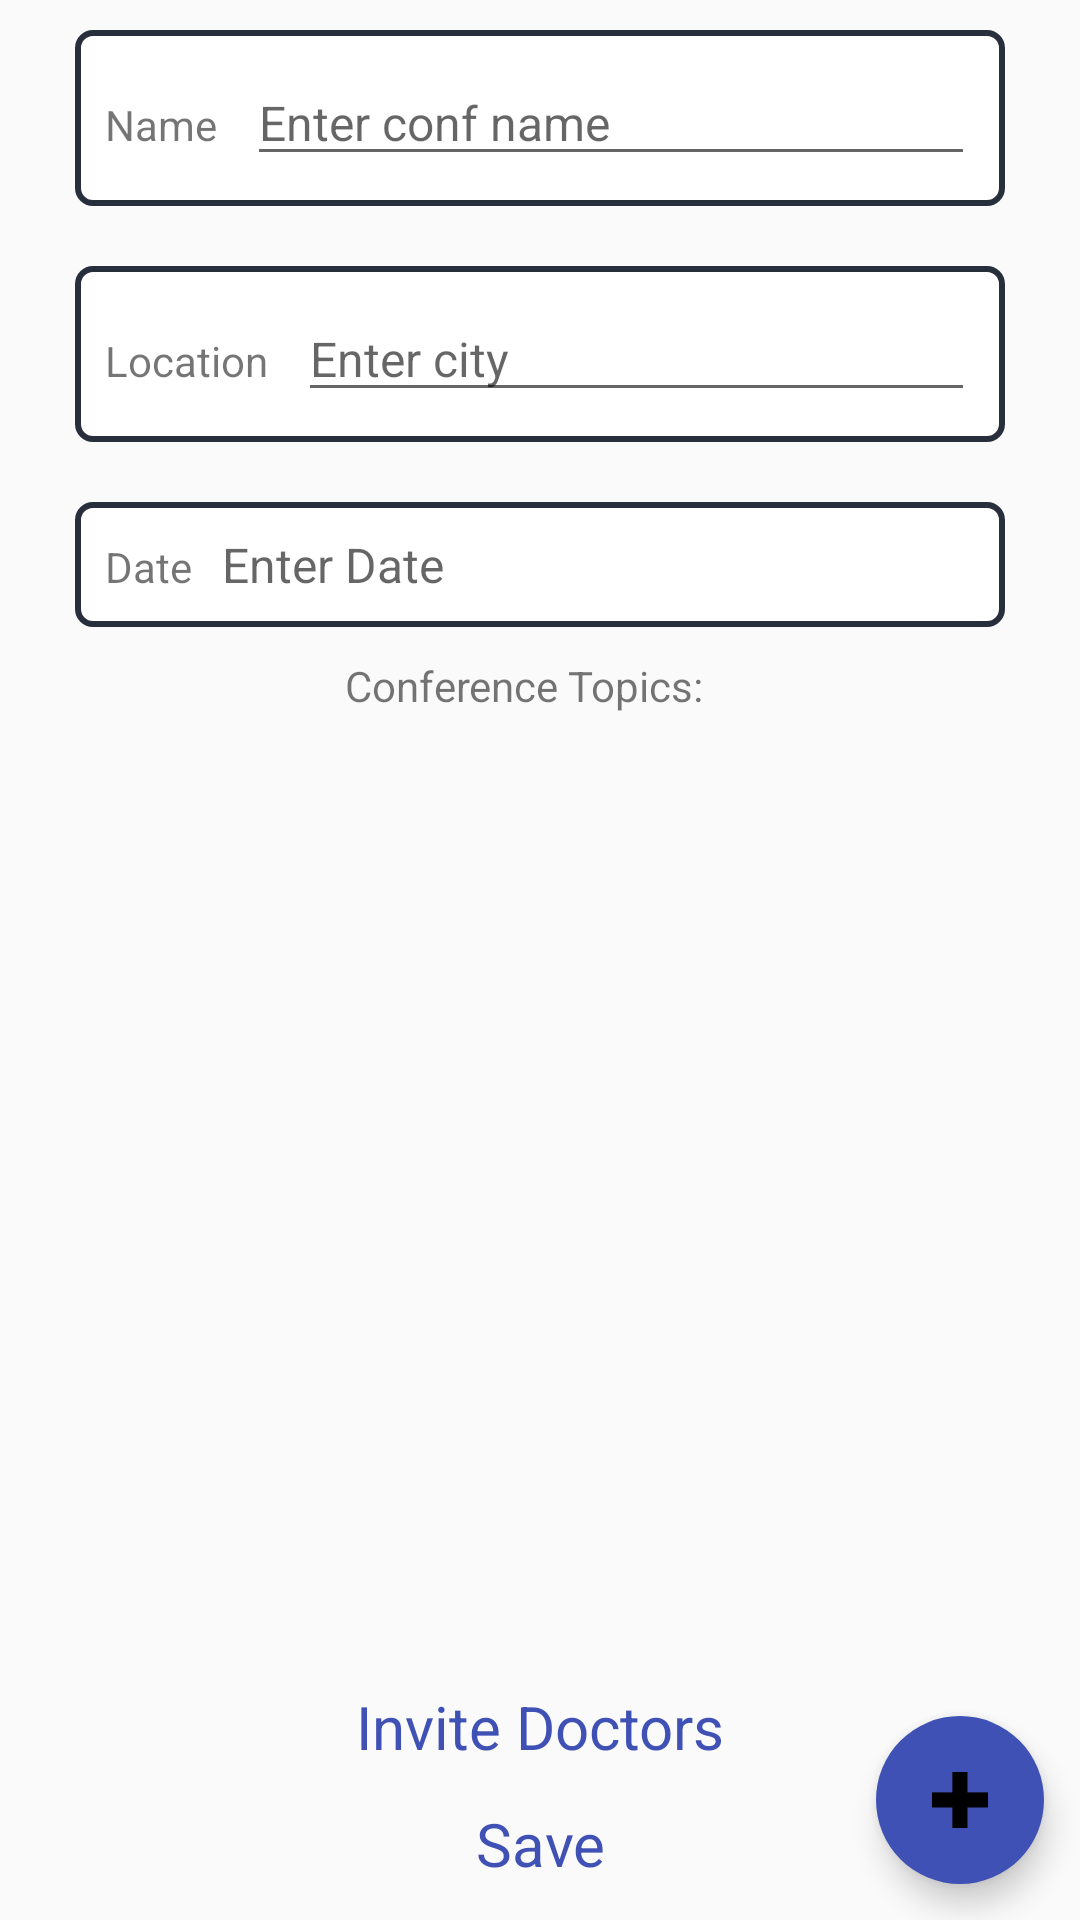

This screen was rendered from an Android layout file. Write that file and the resources it references.
<!-- AndroidManifest.xml: application theme AppTheme -->
<!-- res/layout/activity_edit_conference.xml -->
<?xml version="1.0" encoding="utf-8"?>
<RelativeLayout xmlns:android="http://schemas.android.com/apk/res/android"
    xmlns:app="http://schemas.android.com/apk/res-auto"
    xmlns:tools="http://schemas.android.com/tools"
    android:id="@+id/activity_edit_conference"
    android:layout_width="match_parent"
    android:layout_height="match_parent"
    android:orientation="vertical"
    android:paddingBottom="@dimen/activity_vertical_margin"
    android:paddingLeft="@dimen/activity_horizontal_margin"
    android:paddingRight="@dimen/activity_horizontal_margin"
    android:paddingTop="@dimen/activity_vertical_margin"
    tools:context="apps.android.kizema.medconfreminder.secondary.EditConferenceActivity">

    <LinearLayout
        android:layout_width="match_parent"
        android:orientation="vertical"
        android:layout_height="match_parent">

        <LinearLayout
            android:id="@+id/ll0"
            android:layout_width="match_parent"
            android:layout_height="wrap_content"
            android:layout_marginBottom="10dp"
            android:layout_marginLeft="25dp"
            android:layout_marginRight="25dp"
            android:layout_marginTop="10dp"
            android:background="@drawable/box"
            android:orientation="horizontal"
            android:padding="10dp">

            <TextView
                android:layout_width="wrap_content"
                android:layout_height="wrap_content"
                android:paddingRight="10dp"
                android:text="Name" />

            <EditText
                android:id="@+id/etName"
                android:layout_width="0dp"
                android:layout_height="wrap_content"
                android:layout_weight="1"
                android:hint="Enter conf name"
                android:maxLines="1"
                android:textSize="16sp" />

        </LinearLayout>

        <LinearLayout
            android:id="@+id/ll1"
            android:layout_width="match_parent"
            android:layout_height="wrap_content"
            android:layout_marginBottom="10dp"
            android:layout_marginLeft="25dp"
            android:layout_marginRight="25dp"
            android:layout_marginTop="10dp"
            android:background="@drawable/box"
            android:orientation="horizontal"
            android:padding="10dp">

            <TextView
                android:layout_width="wrap_content"
                android:layout_height="wrap_content"
                android:paddingRight="10dp"
                android:text="Location" />

            <EditText
                android:id="@+id/etLocation"
                android:layout_width="0dp"
                android:layout_height="wrap_content"
                android:layout_weight="1"
                android:hint="Enter city"
                android:maxLines="1"
                android:textSize="16sp" />

        </LinearLayout>

        <LinearLayout
            android:id="@+id/ll2"
            android:layout_width="match_parent"
            android:layout_height="wrap_content"
            android:layout_marginBottom="10dp"
            android:layout_marginLeft="25dp"
            android:layout_marginRight="25dp"
            android:layout_marginTop="10dp"
            android:background="@drawable/box"
            android:orientation="horizontal"
            android:padding="10dp">

            <TextView
                android:layout_width="wrap_content"
                android:layout_height="wrap_content"
                android:paddingRight="10dp"
                android:text="Date" />

            <TextView
                android:id="@+id/tvDate"
                android:layout_width="0dp"
                android:layout_height="wrap_content"
                android:layout_weight="1"
                android:hint="Enter Date"
                android:maxLines="1"
                android:textSize="16sp" />

        </LinearLayout>

        <LinearLayout
            android:layout_width="match_parent"
            android:layout_height="0dp"
            android:layout_weight="1"
            android:orientation="vertical">

            <TextView
                android:id="@+id/tvTopics"
                android:layout_width="wrap_content"
                android:layout_height="wrap_content"
                android:layout_gravity="center_horizontal"
                android:gravity="center_horizontal"
                android:paddingRight="10dp"
                android:text="Conference Topics:" />

            <android.support.v7.widget.RecyclerView
                android:id="@+id/rvNames"
                android:layout_width="match_parent"
                android:layout_height="wrap_content"
                android:scrollbars="none" />

            <TextView
                android:id="@+id/tvNoItems"
                android:layout_width="wrap_content"
                android:layout_height="wrap_content"
                android:layout_gravity="center"
                android:gravity="center"
                android:text="No topics"
                android:textColor="@color/dark_back"
                android:textSize="20sp"
                android:visibility="gone" />

        </LinearLayout>

        <TextView
            android:id="@+id/tvInviteDoctors"
            android:layout_width="match_parent"
            android:layout_height="wrap_content"
            android:layout_gravity="center_horizontal"
            android:layout_marginBottom="12dp"
            android:gravity="center_horizontal"
            android:text="Invite Doctors"
            android:textColor="@color/colorPrimary"
            android:textSize="20sp" />

        <TextView
            android:id="@+id/tvSave"
            android:layout_width="match_parent"
            android:layout_height="wrap_content"
            android:layout_gravity="center_horizontal"
            android:layout_marginBottom="12dp"
            android:gravity="center_horizontal"
            android:text="Save"
            android:textColor="@color/colorPrimary"
            android:textSize="20sp" />


    </LinearLayout>

    <android.support.design.widget.FloatingActionButton
        android:id="@+id/btnAdd"
        android:layout_width="wrap_content"
        android:layout_height="wrap_content"
        android:layout_alignParentBottom="true"
        android:layout_alignParentRight="true"
        app:backgroundTint="@color/colorPrimary"
        app:borderWidth="0dp"
        android:layout_marginBottom="12dp"
        android:layout_marginRight="12dp"
        android:src="@drawable/ic_add" />

</RelativeLayout>
<!-- resources referenced by this layout -->
<resources>
  <color name="colorPrimary">#3F51B5</color>
  <color name="dark_back">#282f3c</color>
  <dimen name="activity_horizontal_margin">0dp</dimen>
  <dimen name="activity_vertical_margin">0dp</dimen>
  <!-- drawable box (drawable) -->
  <?xml version="1.0" encoding="UTF-8"?>
  <shape xmlns:android="http://schemas.android.com/apk/res/android" android:id="@+id/listview_background_shape">
      <stroke android:width="2dp" android:color="@color/dark_back" />
      <padding android:left="2dp"
          android:top="2dp"
          android:right="2dp"
          android:bottom="2dp" />
      <corners android:radius="5dp" />
      <solid android:color="#ffffffff" />
  </shape>
  <!-- drawable ic_add: png bitmap (drawable-hdpi, 312 bytes) -->
  <style name="AppTheme" parent="Theme.AppCompat.Light.DarkActionBar">
          
          <item name="colorPrimary">@color/colorPrimary</item>
          <item name="colorPrimaryDark">@color/colorPrimaryDark</item>
          <item name="colorAccent">@color/colorAccent</item>
      </style>
  <color name="colorPrimaryDark">#303F9F</color>
  <color name="colorAccent">#FF4081</color>
</resources>
